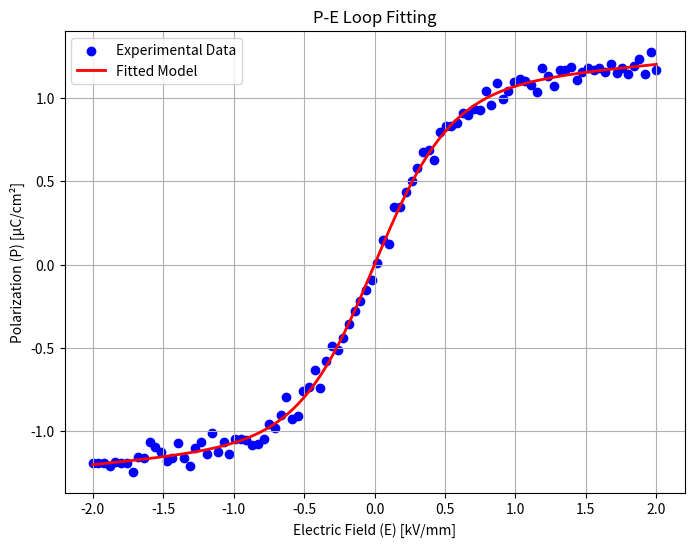

The matplotlib source for this figure:
import numpy as np
import matplotlib.pyplot as plt
from scipy.optimize import curve_fit

# Experimental Data (example: synthetic data)
E_data = np.linspace(-2, 2, 100)  # Electric field (kV/mm)
P_true = 1.0 * np.tanh(E_data / 0.5) + 0.1 * E_data  # True polarization model
P_data = P_true + 0.05 * np.random.normal(size=len(E_data))  # Add noise

# Define the model function
def pe_model(E, Ps, Ec, chi):
    return Ps * np.tanh(E / Ec) + chi * E

# Initial parameter guess
initial_guess = [1.0, 0.5, 0.1]  # Ps, Ec, chi

# Fit the curve
params, covariance = curve_fit(pe_model, E_data, P_data, p0=initial_guess)

# Extract fitted parameters
Ps_fit, Ec_fit, chi_fit = params
print(f"Fitted Parameters: Ps={Ps_fit:.3f}, Ec={Ec_fit:.3f}, chi={chi_fit:.3f}")

# Plot results
plt.figure(figsize=(8, 6))
plt.scatter(E_data, P_data, label='Experimental Data', color='blue')
plt.plot(E_data, pe_model(E_data, *params), label='Fitted Model', color='red', linewidth=2)
plt.xlabel('Electric Field (E) [kV/mm]')
plt.ylabel('Polarization (P) [μC/cm²]')
plt.title('P-E Loop Fitting')
plt.legend()
plt.grid()
plt.show()
